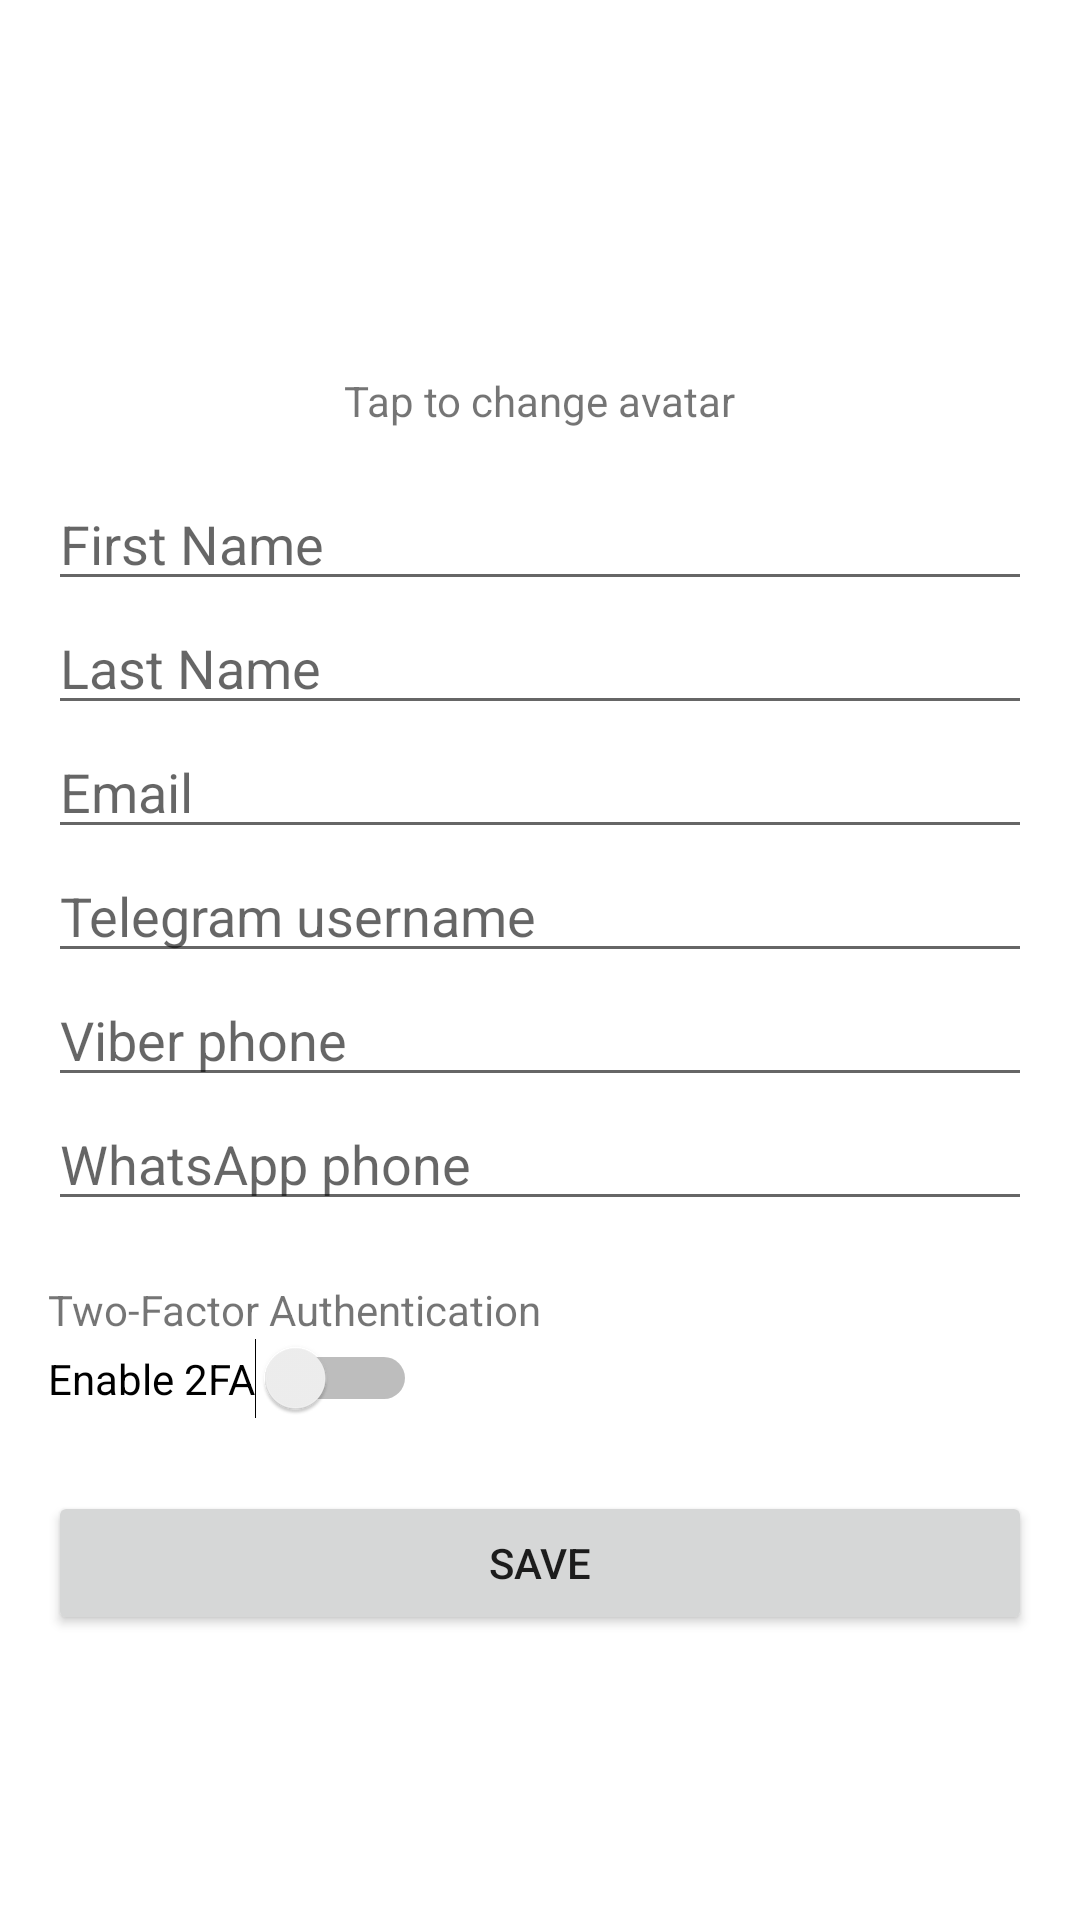

Layout XML and referenced resources for this Android screen:
<!-- AndroidManifest.xml: application theme Theme.AnimalRescue -->
<!-- res/layout/activity_edit_profile.xml -->
<ScrollView xmlns:android="http://schemas.android.com/apk/res/android"
    android:layout_width="match_parent"
    android:layout_height="match_parent"
    android:padding="16dp">

    <LinearLayout
        android:orientation="vertical"
        android:layout_width="match_parent"
        android:layout_height="wrap_content">

        <ImageView
            android:id="@+id/image_avatar"
            android:layout_width="100dp"
            android:layout_height="100dp"
            android:layout_gravity="center_horizontal"
            android:src="@drawable/baseline_no_accounts_24"
            android:scaleType="centerCrop"
            android:background="@drawable/circle_background"
            android:clickable="true"
            android:focusable="true"
            android:contentDescription="@string/avatar" />

        <TextView
            android:layout_width="wrap_content"
            android:layout_height="wrap_content"
            android:text="@string/tap_to_change_avatar"
            android:layout_gravity="center_horizontal"
            android:paddingTop="8dp"/>

        <EditText
            android:id="@+id/edit_first_name"
            android:hint="@string/first_name"
            android:layout_width="match_parent"
            android:layout_height="wrap_content"
            android:inputType="textPersonName"
            android:layout_marginTop="16dp"/>

        <EditText
            android:id="@+id/edit_last_name"
            android:hint="@string/last_name"
            android:layout_width="match_parent"
            android:layout_height="wrap_content"
            android:inputType="textPersonName"/>

        <EditText
            android:id="@+id/edit_email"
            android:hint="@string/email"
            android:layout_width="match_parent"
            android:layout_height="wrap_content"
            android:inputType="textEmailAddress"/>

        <EditText
            android:id="@+id/edit_telegram_username"
            android:hint="@string/telegram_username"
            android:layout_width="match_parent"
            android:layout_height="wrap_content"
            android:inputType="text"/>

        <EditText
            android:id="@+id/edit_viber_phone"
            android:hint="@string/viber_phone"
            android:layout_width="match_parent"
            android:layout_height="wrap_content"
            android:inputType="phone"/>

        <EditText
            android:id="@+id/edit_whatsapp_phone"
            android:hint="@string/whatsapp_phone"
            android:layout_width="match_parent"
            android:layout_height="wrap_content"
            android:inputType="phone"/>

        <TextView
            android:layout_width="wrap_content"
            android:layout_height="wrap_content"
            android:text="@string/two_factor_authentication"
            android:layout_marginTop="20dp"/>

        <Switch
            android:id="@+id/switch_2fa"
            android:layout_width="wrap_content"
            android:layout_height="wrap_content"
            android:text="@string/enable_2fa"/>

        <Button
            android:id="@+id/button_save"
            android:text="@string/save"
            android:layout_width="match_parent"
            android:layout_height="wrap_content"
            android:layout_marginTop="24dp"/>

        <Button
            android:id="@+id/button_volunteer_apply"
            android:layout_width="match_parent"
            android:layout_height="wrap_content"
            android:visibility="gone"
            android:text="Apply for volunteer"/>
    </LinearLayout>
</ScrollView>
<!-- resources referenced by this layout -->
<resources>
  <string name="avatar">Avatar</string>
  <string name="email">Email</string>
  <string name="enable_2fa">Enable 2FA</string>
  <string name="first_name">First Name</string>
  <string name="last_name">Last Name</string>
  <string name="save">Save</string>
  <string name="tap_to_change_avatar">Tap to change avatar</string>
  <string name="telegram_username">Telegram username</string>
  <string name="two_factor_authentication">Two-Factor Authentication</string>
  <string name="viber_phone">Viber phone</string>
  <string name="whatsapp_phone">WhatsApp phone</string>
  <style name="Theme.AnimalRescue" parent="Theme.MaterialComponents.DayNight.NoActionBar">
          
          <item name="colorPrimary">@color/purple_500</item>
          <item name="colorPrimaryVariant">@color/purple_700</item>
          <item name="colorOnPrimary">@color/white</item>
          
          <item name="colorSecondary">@color/teal_200</item>
          <item name="colorSecondaryVariant">@color/teal_700</item>
          <item name="colorOnSecondary">@color/black</item>
          
          <item name="android:statusBarColor">?attr/colorPrimaryVariant</item>
          
      </style>
  <!-- not gathered from this repository: default colours our renderer supplied (Android Studio template values) -->
  <color name="purple_500">#FF6200EE</color>
  <color name="purple_700">#FF3700B3</color>
  <color name="teal_200">#FF03DAC5</color>
  <color name="teal_700">#FF018786</color>
  <color name="black">#FF000000</color>
  <color name="white">#FFFFFFFF</color>
</resources>
